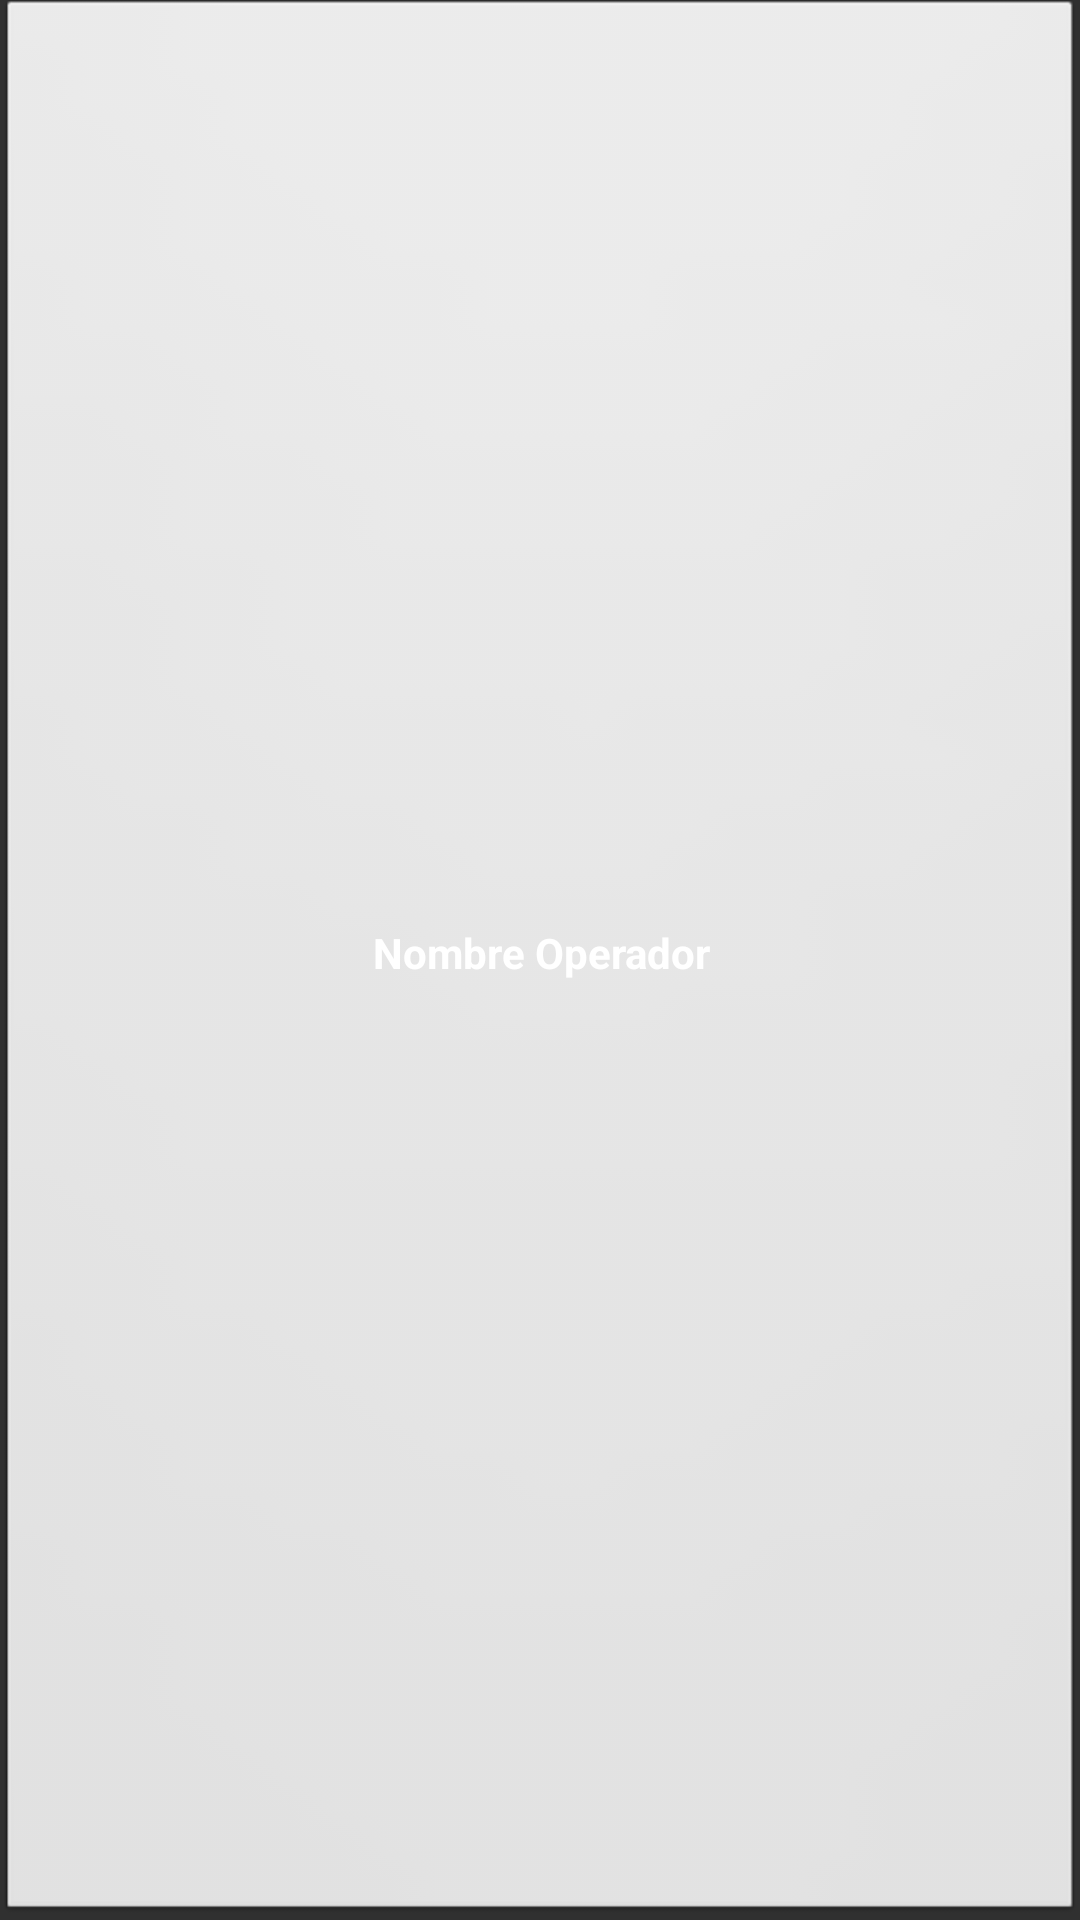

Reconstruct the res/layout file that produces this screen, plus the resources it refers to.
<!-- AndroidManifest.xml: application theme MygestAppTheme -->
<!-- res/layout/login_item_operador.xml -->
<?xml version="1.0" encoding="utf-8"?>
<LinearLayout xmlns:android="http://schemas.android.com/apk/res/android"
    xmlns:tools="http://schemas.android.com/tools"
    android:layout_width="match_parent"
    android:layout_height="wrap_content"
    android:background="@android:drawable/btn_default_small"
    android:minHeight="110dp"
    android:orientation="vertical" >

    <TextView
        android:id="@+id/txtSuperior"
        android:layout_width="match_parent"
        android:layout_height="wrap_content"
        android:layout_weight="5"
        android:height="0dp"
        android:gravity="center"
        android:text="Nombre Operador"
        android:textColor="@color/blanco"
        android:textStyle="bold"
        tools:ignore="HardcodedText" />

</LinearLayout>
<!-- resources referenced by this layout -->
<resources>
  <color name="blanco">#ffffff</color>
  <style name="MygestAppTheme" parent="Base.Theme.AppCompat">
          
          
          
          
          <item name="actionBarPopupTheme">@style/SubmenuHeaderStyle</item>
      </style>
  <style name="SubmenuHeaderStyle" parent="Base.Theme.AppCompat">
          
      </style>
</resources>
